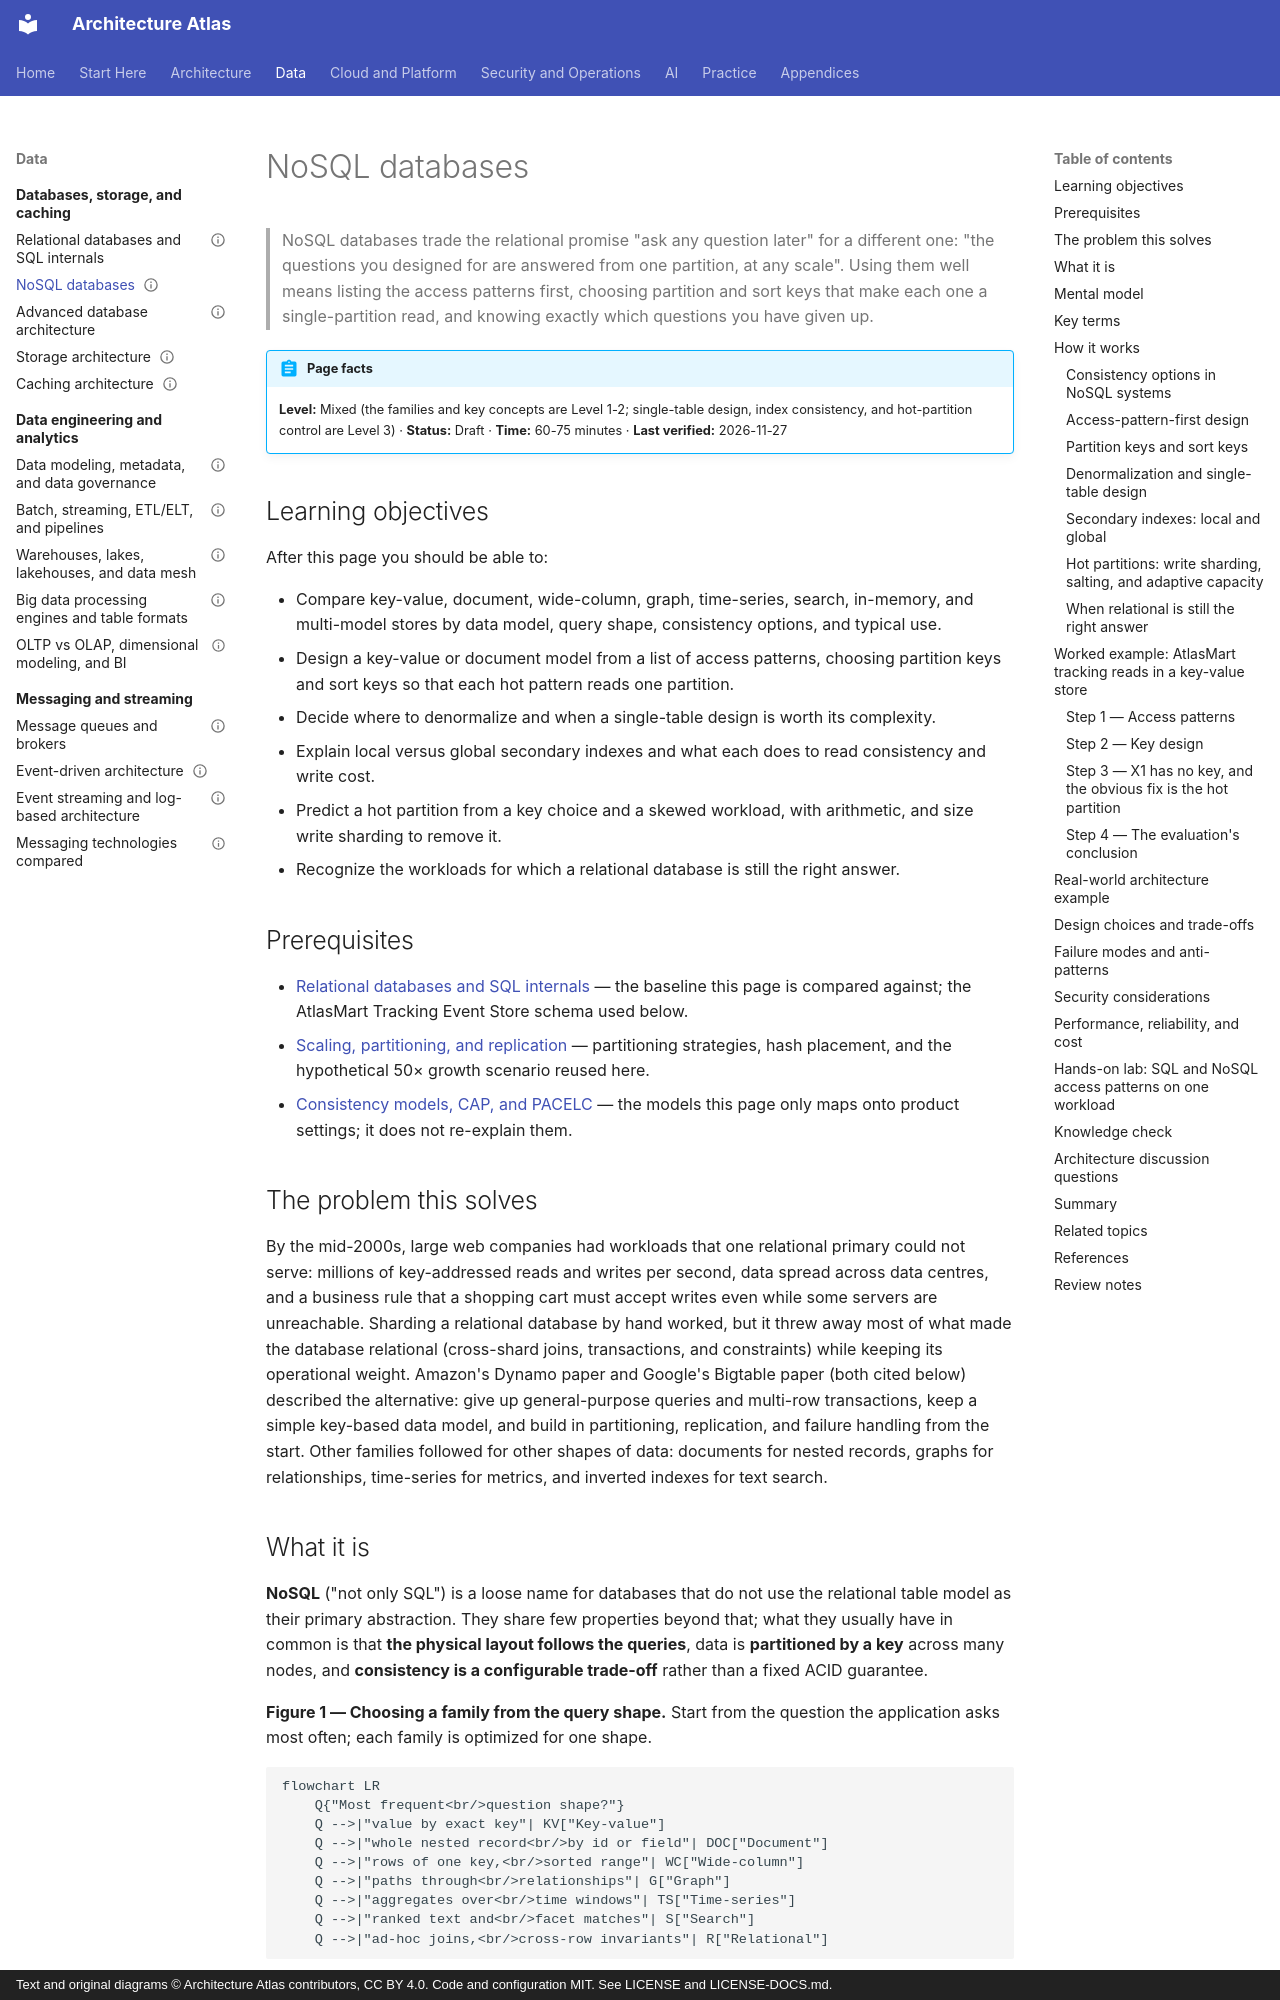

repository: vinay9354/architecture-atlas · page: databases-and-storage/nosql-databases/index.html · generator: mkdocs · copyright: Text and original diagrams © Architecture Atlas contributors, CC BY 4.0. Code and configuration MIT. See LICENSE and LICENSE-DOCS.md.

---
title: NoSQL databases
description: "The NoSQL families compared, the consistency options they expose, and access-pattern-first design with partition keys, sort keys, denormalization, secondary indexes, and hot-partition control."
domain: "Database, storage, and caching architecture"
level: Mixed
status: Draft
estimated_time: "60-75 minutes"
last_verified: 2026-11-27
coverage_ids:
  - D06-T02
prerequisites:
  - Relational databases and SQL internals
  - Scaling, partitioning, and replication
  - Consistency models, CAP, and PACELC
tags:
  - databases-and-storage
  - nosql
  - data-modeling
  - partitioning
  - level-1-understand
  - level-2-apply
  - level-3-architect
---

# NoSQL databases

> NoSQL databases trade the relational promise "ask any question later" for a different one:
> "the questions you designed for are answered from one partition, at any scale". Using them well
> means listing the access patterns first, choosing partition and sort keys that make each one a
> single-partition read, and knowing exactly which questions you have given up.

!!! abstract "Page facts"
    **Level:** Mixed (the families and key concepts are Level 1-2; single-table design, index
    consistency, and hot-partition control are Level 3) · **Status:** Draft · **Time:** 60-75
    minutes · **Last verified:** 2026-11-27

## Learning objectives

After this page you should be able to:

- Compare key-value, document, wide-column, graph, time-series, search, in-memory, and multi-model
  stores by data model, query shape, consistency options, and typical use.
- Design a key-value or document model from a list of access patterns, choosing partition keys and
  sort keys so that each hot pattern reads one partition.
- Decide where to denormalize and when a single-table design is worth its complexity.
- Explain local versus global secondary indexes and what each does to read consistency and write cost.
- Predict a hot partition from a key choice and a skewed workload, with arithmetic, and size write
  sharding to remove it.
- Recognize the workloads for which a relational database is still the right answer.

## Prerequisites

- [Relational databases and SQL internals](relational-databases-and-sql-internals.md) — the
  baseline this page is compared against; the AtlasMart Tracking Event Store schema used below.
- [Scaling, partitioning, and replication](../distributed-systems/scaling-partitioning-and-replication.md)
  — partitioning strategies, hash placement, and the hypothetical 50× growth scenario reused here.
- [Consistency models, CAP, and PACELC](../distributed-systems/consistency-models-cap-and-pacelc.md)
  — the models this page only maps onto product settings; it does not re-explain them.

## The problem this solves

By the mid-2000s, large web companies had workloads that one relational primary could not serve:
millions of key-addressed reads and writes per second, data spread across data centres, and a
business rule that a shopping cart must accept writes even while some servers are unreachable.
Sharding a relational database by hand worked, but it threw away most of what made the database
relational (cross-shard joins, transactions, and constraints) while keeping its operational weight.
Amazon's Dynamo paper and Google's Bigtable paper (both cited below) described the alternative:
give up general-purpose queries and multi-row transactions, keep a simple key-based data model, and
build in partitioning, replication, and failure handling from the start. Other families followed
for other shapes of data: documents for nested records, graphs for relationships, time-series for
metrics, and inverted indexes for text search.
